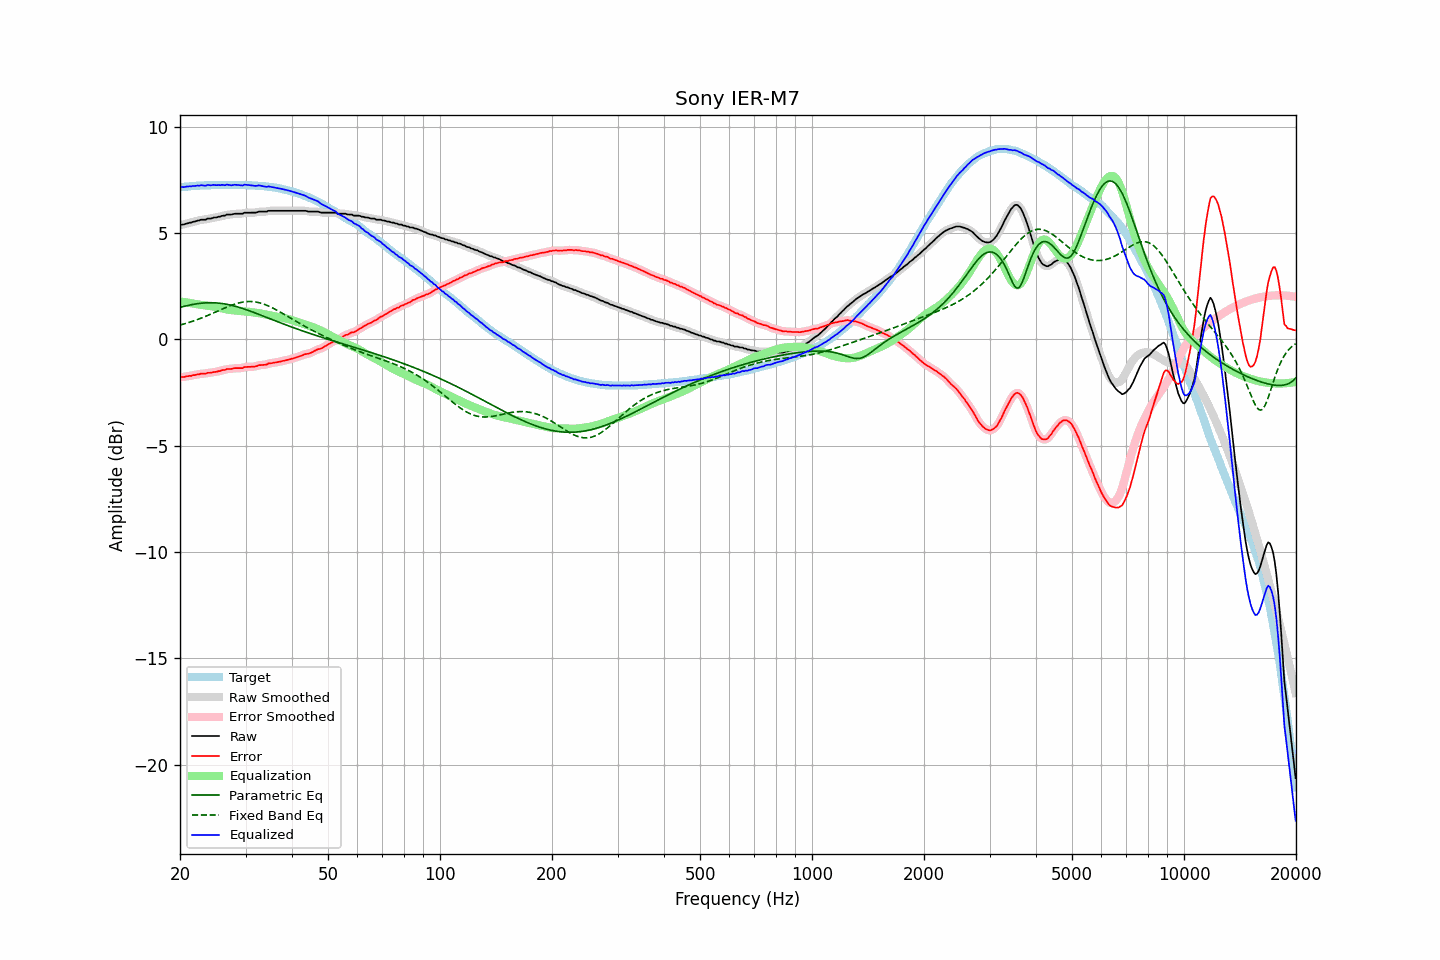

Data behind this chart, as committed beside it:
frequency, raw, error, smoothed, error_smoothed, equalization, parametric_eq, fixed_band_eq, equalized_raw, equalized_smoothed, target
20.00, 5.37, -1.78, 5.38, -1.78, 1.78, 1.51, 0.67, 7.15, 7.16, 7.15
20.20, 5.40, -1.76, 5.39, -1.77, 1.77, 1.53, 0.69, 7.17, 7.16, 7.16
20.40, 5.40, -1.77, 5.41, -1.76, 1.76, 1.55, 0.72, 7.16, 7.17, 7.17
20.61, 5.42, -1.76, 5.42, -1.75, 1.75, 1.56, 0.74, 7.17, 7.17, 7.18
20.81, 5.45, -1.73, 5.44, -1.74, 1.74, 1.58, 0.76, 7.19, 7.18, 7.18
21.02, 5.46, -1.73, 5.46, -1.73, 1.73, 1.60, 0.78, 7.19, 7.19, 7.19
21.23, 5.49, -1.71, 5.48, -1.72, 1.71, 1.61, 0.81, 7.21, 7.20, 7.20
21.44, 5.49, -1.72, 5.50, -1.71, 1.70, 1.63, 0.83, 7.19, 7.20, 7.21
21.66, 5.53, -1.68, 5.52, -1.69, 1.69, 1.64, 0.86, 7.22, 7.21, 7.21
21.87, 5.54, -1.68, 5.54, -1.68, 1.67, 1.66, 0.88, 7.21, 7.22, 7.22
22.09, 5.56, -1.66, 5.56, -1.66, 1.66, 1.67, 0.91, 7.22, 7.22, 7.22
22.31, 5.59, -1.64, 5.58, -1.65, 1.65, 1.68, 0.94, 7.24, 7.23, 7.23
22.54, 5.59, -1.64, 5.60, -1.63, 1.64, 1.69, 0.97, 7.23, 7.24, 7.23
22.76, 5.63, -1.61, 5.62, -1.62, 1.62, 1.70, 1.00, 7.26, 7.25, 7.24
22.99, 5.63, -1.61, 5.62, -1.62, 1.61, 1.71, 1.03, 7.24, 7.24, 7.24
23.22, 5.63, -1.61, 5.64, -1.61, 1.60, 1.71, 1.06, 7.24, 7.24, 7.24
23.45, 5.63, -1.62, 5.65, -1.60, 1.60, 1.72, 1.09, 7.23, 7.24, 7.25
23.69, 5.68, -1.57, 5.66, -1.59, 1.59, 1.72, 1.12, 7.27, 7.25, 7.25
23.92, 5.68, -1.57, 5.68, -1.58, 1.58, 1.72, 1.15, 7.26, 7.25, 7.25
24.16, 5.68, -1.57, 5.69, -1.56, 1.57, 1.73, 1.18, 7.25, 7.26, 7.25
24.40, 5.70, -1.56, 5.70, -1.55, 1.55, 1.72, 1.22, 7.26, 7.26, 7.26
24.65, 5.73, -1.53, 5.72, -1.54, 1.54, 1.72, 1.25, 7.27, 7.26, 7.26
24.89, 5.73, -1.53, 5.74, -1.53, 1.53, 1.72, 1.28, 7.26, 7.26, 7.26
25.14, 5.74, -1.52, 5.75, -1.51, 1.51, 1.71, 1.32, 7.25, 7.26, 7.26
25.39, 5.77, -1.49, 5.76, -1.50, 1.49, 1.71, 1.35, 7.27, 7.26, 7.26
25.65, 5.77, -1.49, 5.78, -1.48, 1.48, 1.70, 1.39, 7.25, 7.26, 7.26
25.91, 5.81, -1.45, 5.80, -1.46, 1.46, 1.69, 1.42, 7.27, 7.26, 7.26
26.16, 5.82, -1.44, 5.82, -1.44, 1.44, 1.68, 1.45, 7.26, 7.26, 7.26
26.43, 5.82, -1.44, 5.84, -1.42, 1.43, 1.67, 1.48, 7.25, 7.27, 7.26
26.69, 5.87, -1.39, 5.86, -1.41, 1.41, 1.65, 1.52, 7.28, 7.27, 7.26
26.96, 5.87, -1.39, 5.87, -1.39, 1.40, 1.64, 1.55, 7.27, 7.26, 7.26
27.23, 5.87, -1.39, 5.87, -1.39, 1.38, 1.62, 1.58, 7.26, 7.26, 7.26
27.50, 5.87, -1.39, 5.88, -1.38, 1.38, 1.60, 1.61, 7.25, 7.25, 7.26
27.77, 5.89, -1.37, 5.89, -1.37, 1.37, 1.59, 1.63, 7.26, 7.26, 7.26
28.05, 5.91, -1.35, 5.90, -1.36, 1.36, 1.57, 1.66, 7.27, 7.27, 7.26
28.33, 5.91, -1.35, 5.91, -1.35, 1.36, 1.55, 1.68, 7.27, 7.27, 7.26
28.62, 5.91, -1.35, 5.91, -1.35, 1.35, 1.52, 1.70, 7.26, 7.26, 7.26
28.90, 5.91, -1.35, 5.91, -1.35, 1.34, 1.50, 1.72, 7.25, 7.25, 7.26
29.19, 5.91, -1.35, 5.91, -1.35, 1.33, 1.48, 1.74, 7.25, 7.25, 7.26
29.48, 5.91, -1.35, 5.93, -1.33, 1.33, 1.45, 1.75, 7.24, 7.25, 7.26
29.78, 5.96, -1.30, 5.94, -1.32, 1.32, 1.43, 1.77, 7.28, 7.26, 7.26
30.08, 5.96, -1.30, 5.96, -1.30, 1.31, 1.40, 1.77, 7.27, 7.27, 7.26
30.38, 5.96, -1.29, 5.97, -1.29, 1.30, 1.38, 1.78, 7.27, 7.27, 7.25
30.68, 5.96, -1.29, 5.96, -1.29, 1.30, 1.35, 1.78, 7.26, 7.26, 7.25
30.99, 5.96, -1.29, 5.96, -1.29, 1.29, 1.32, 1.78, 7.25, 7.25, 7.25
31.30, 5.96, -1.28, 5.96, -1.28, 1.27, 1.29, 1.78, 7.24, 7.23, 7.24
31.61, 5.96, -1.28, 5.96, -1.28, 1.27, 1.27, 1.77, 7.23, 7.22, 7.24
31.93, 5.96, -1.27, 5.97, -1.26, 1.26, 1.24, 1.76, 7.22, 7.23, 7.23
32.24, 5.98, -1.25, 5.98, -1.24, 1.25, 1.21, 1.75, 7.23, 7.23, 7.23
32.57, 6.01, -1.21, 6.00, -1.22, 1.23, 1.18, 1.73, 7.25, 7.23, 7.22
32.89, 6.01, -1.21, 6.01, -1.21, 1.22, 1.15, 1.71, 7.23, 7.23, 7.22
33.22, 6.01, -1.20, 6.01, -1.20, 1.21, 1.12, 1.69, 7.22, 7.22, 7.21
33.55, 6.01, -1.20, 6.01, -1.20, 1.19, 1.09, 1.66, 7.20, 7.20, 7.21
33.89, 6.01, -1.19, 6.01, -1.19, 1.18, 1.06, 1.64, 7.19, 7.19, 7.20
34.23, 6.01, -1.18, 6.02, -1.17, 1.16, 1.03, 1.61, 7.17, 7.19, 7.19
34.57, 6.05, -1.13, 6.04, -1.14, 1.15, 1.00, 1.57, 7.20, 7.19, 7.18
34.92, 6.05, -1.12, 6.05, -1.12, 1.13, 0.97, 1.54, 7.18, 7.18, 7.17
35.27, 6.05, -1.12, 6.05, -1.11, 1.12, 0.94, 1.50, 7.17, 7.17, 7.17
35.62, 6.05, -1.10, 6.05, -1.10, 1.10, 0.91, 1.46, 7.15, 7.15, 7.15
35.97, 6.05, -1.09, 6.05, -1.09, 1.09, 0.88, 1.43, 7.14, 7.14, 7.14
... 635 more rows
